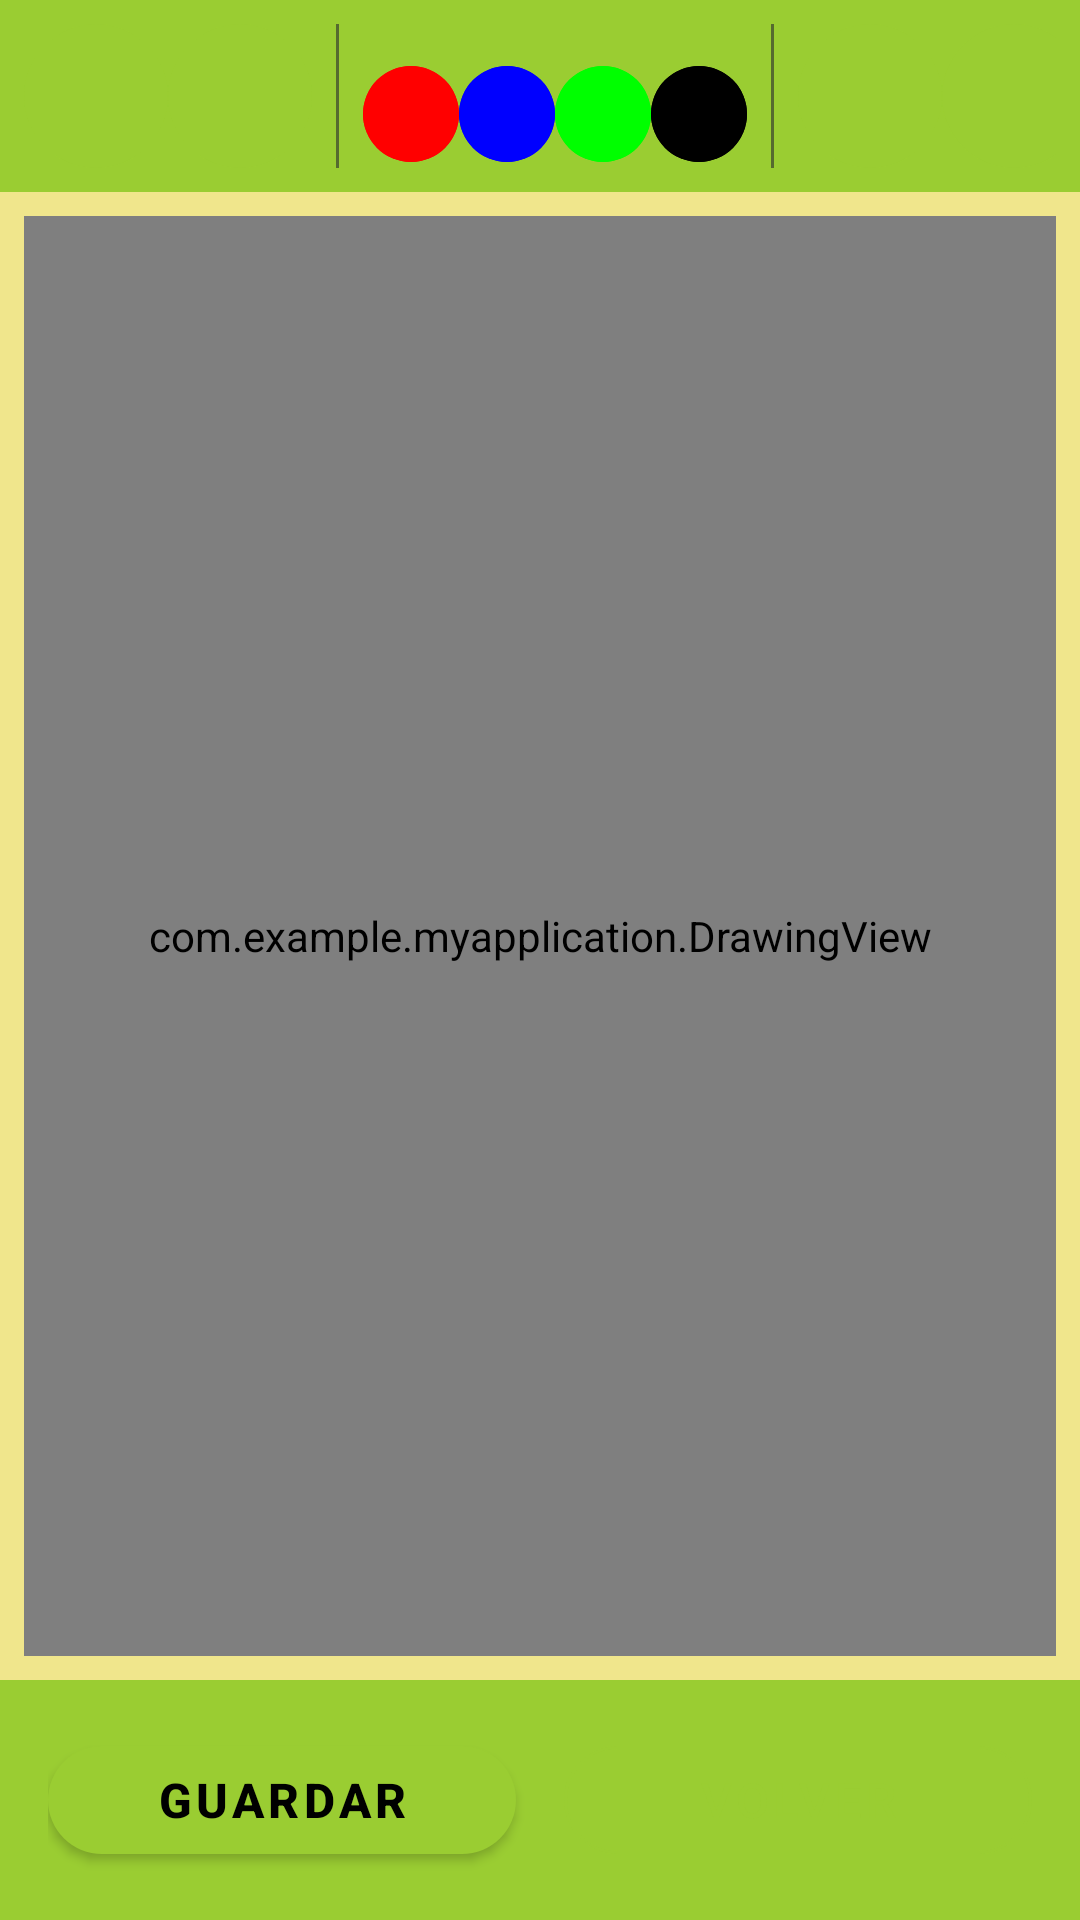

The Android layout XML behind this screen, and the referenced resources:
<!-- AndroidManifest.xml: application theme Theme.MyApplication -->
<!-- res/layout/activity_drawing.xml -->
<?xml version="1.0" encoding="utf-8"?>
<androidx.constraintlayout.widget.ConstraintLayout xmlns:android="http://schemas.android.com/apk/res/android"
    xmlns:app="http://schemas.android.com/apk/res-auto"
    android:layout_width="match_parent"
    android:layout_height="match_parent"
    android:background="@color/green_yellow_light">

    
    <LinearLayout
        android:id="@+id/toolbar"
        android:layout_width="0dp"
        android:layout_height="wrap_content"
        android:orientation="horizontal"
        android:padding="8dp"
        android:background="@color/green_yellow_primary"
        app:layout_constraintTop_toTopOf="parent"
        app:layout_constraintStart_toStartOf="parent"
        app:layout_constraintEnd_toEndOf="parent">

        <com.google.android.material.button.MaterialButton
            android:id="@+id/btn_pen"
            style="@style/ToolButton"
            android:layout_width="48dp"
            android:layout_height="48dp"
            android:text="✏️"
            android:textSize="20sp" />

        <com.google.android.material.button.MaterialButton
            android:id="@+id/btn_eraser"
            style="@style/ToolButton"
            android:layout_width="48dp"
            android:layout_height="48dp"
            android:text="🧽"
            android:textSize="20sp" />

        <View
            android:layout_width="1dp"
            android:layout_height="match_parent"
            android:background="@color/green_yellow_dark"
            android:layout_marginStart="8dp"
            android:layout_marginEnd="8dp" />

        <com.google.android.material.button.MaterialButton
            android:id="@+id/btn_red"
            style="@style/ColorButton"
            android:layout_width="32dp"
            android:layout_height="32dp"
            android:backgroundTint="#FF0000" />

        <com.google.android.material.button.MaterialButton
            android:id="@+id/btn_blue"
            style="@style/ColorButton"
            android:layout_width="32dp"
            android:layout_height="32dp"
            android:backgroundTint="#0000FF" />

        <com.google.android.material.button.MaterialButton
            android:id="@+id/btn_green"
            style="@style/ColorButton"
            android:layout_width="32dp"
            android:layout_height="32dp"
            android:backgroundTint="#00FF00" />

        <com.google.android.material.button.MaterialButton
            android:id="@+id/btn_black"
            style="@style/ColorButton"
            android:layout_width="32dp"
            android:layout_height="32dp"
            android:backgroundTint="#000000" />

        <View
            android:layout_width="1dp"
            android:layout_height="match_parent"
            android:background="@color/green_yellow_dark"
            android:layout_marginStart="8dp"
            android:layout_marginEnd="8dp" />

        <com.google.android.material.button.MaterialButton
            android:id="@+id/btn_clear"
            style="@style/ToolButton"
            android:layout_width="48dp"
            android:layout_height="48dp"
            android:text="🗑️"
            android:textSize="20sp" />

        <com.google.android.material.button.MaterialButton
            android:id="@+id/btn_undo"
            style="@style/ToolButton"
            android:layout_width="48dp"
            android:layout_height="48dp"
            android:text="↶"
            android:textSize="20sp" />

    </LinearLayout>

    
    <com.example.myapplication.DrawingView
        android:id="@+id/drawing_view"
        android:layout_width="0dp"
        android:layout_height="0dp"
        android:layout_margin="8dp"
        android:background="@android:color/white"
        app:layout_constraintTop_toBottomOf="@id/toolbar"
        app:layout_constraintBottom_toTopOf="@id/bottom_toolbar"
        app:layout_constraintStart_toStartOf="parent"
        app:layout_constraintEnd_toEndOf="parent" />

    
    <LinearLayout
        android:id="@+id/bottom_toolbar"
        android:layout_width="0dp"
        android:layout_height="wrap_content"
        android:orientation="horizontal"
        android:padding="16dp"
        android:background="@color/green_yellow_primary"
        app:layout_constraintBottom_toBottomOf="parent"
        app:layout_constraintStart_toStartOf="parent"
        app:layout_constraintEnd_toEndOf="parent">

        <com.google.android.material.button.MaterialButton
            android:id="@+id/btn_save"
            style="@style/RoundedButton"
            android:layout_width="0dp"
            android:layout_height="wrap_content"
            android:layout_weight="1"
            android:layout_marginEnd="8dp"
            android:text="Guardar"
            android:textSize="16sp" />

        <com.google.android.material.button.MaterialButton
            android:id="@+id/btn_back"
            style="@style/AnswerButton"
            android:layout_width="0dp"
            android:layout_height="wrap_content"
            android:layout_weight="1"
            android:layout_marginStart="8dp"
            android:text="Volver"
            android:textSize="16sp" />

    </LinearLayout>

</androidx.constraintlayout.widget.ConstraintLayout>
<!-- resources referenced by this layout -->
<resources>
  <color name="green_yellow_dark">#FF556B2F</color>
  <color name="green_yellow_light">#FFF0E68C</color>
  <color name="green_yellow_primary">#FF9ACD32</color>
  <style name="AnswerButton" parent="Widget.MaterialComponents.Button.OutlinedButton">
          <item name="cornerRadius">20dp</item>
          <item name="android:textSize">14sp</item>
          <item name="strokeColor">@color/green_yellow_primary</item>
          <item name="android:textColor">@color/green_yellow_primary</item>
      </style>
  <style name="ColorButton" parent="Widget.Material3.Button">
          <item name="cornerRadius">16dp</item>
          <item name="android:insetTop">0dp</item>
          <item name="android:insetBottom">0dp</item>
          <item name="android:insetLeft">0dp</item>
          <item name="android:insetRight">0dp</item>
          <item name="android:minWidth">0dp</item>
          <item name="android:minHeight">0dp</item>
      </style>
  <style name="RoundedButton" parent="Widget.MaterialComponents.Button">
          <item name="cornerRadius">24dp</item>
          <item name="android:textSize">16sp</item>
          <item name="android:textStyle">bold</item>
      </style>
  <style name="ToolButton" parent="Widget.Material3.Button">
          <item name="android:backgroundTint">@color/green_yellow_primary</item>
          <item name="android:textColor">@color/green_yellow_dark</item>
          <item name="cornerRadius">24dp</item>
          <item name="android:insetTop">0dp</item>
          <item name="android:insetBottom">0dp</item>
          <item name="android:insetLeft">0dp</item>
          <item name="android:insetRight">0dp</item>
          <item name="android:minWidth">0dp</item>
          <item name="android:minHeight">0dp</item>
      </style>
  <style name="Theme.MyApplication" parent="Theme.MaterialComponents.DayNight.DarkActionBar">
          <item name="colorPrimary">@color/green_yellow_primary</item>
          <item name="colorPrimaryVariant">@color/green_yellow_primary_variant</item>
          <item name="colorOnPrimary">@color/black</item>
          <item name="colorSecondary">@color/green_yellow_secondary</item>
          <item name="colorSecondaryVariant">@color/green_yellow_secondary_variant</item>
          <item name="colorOnSecondary">@color/black</item>
          <item name="android:statusBarColor">?attr/colorPrimaryVariant</item>
          <item name="android:windowBackground">@color/green_yellow_light</item>
      </style>
  <color name="green_yellow_primary_variant">#FF6B8E23</color>
  <color name="black">#FF000000</color>
  <color name="green_yellow_secondary">#FFFFD700</color>
  <color name="green_yellow_secondary_variant">#FFFFA500</color>
</resources>
